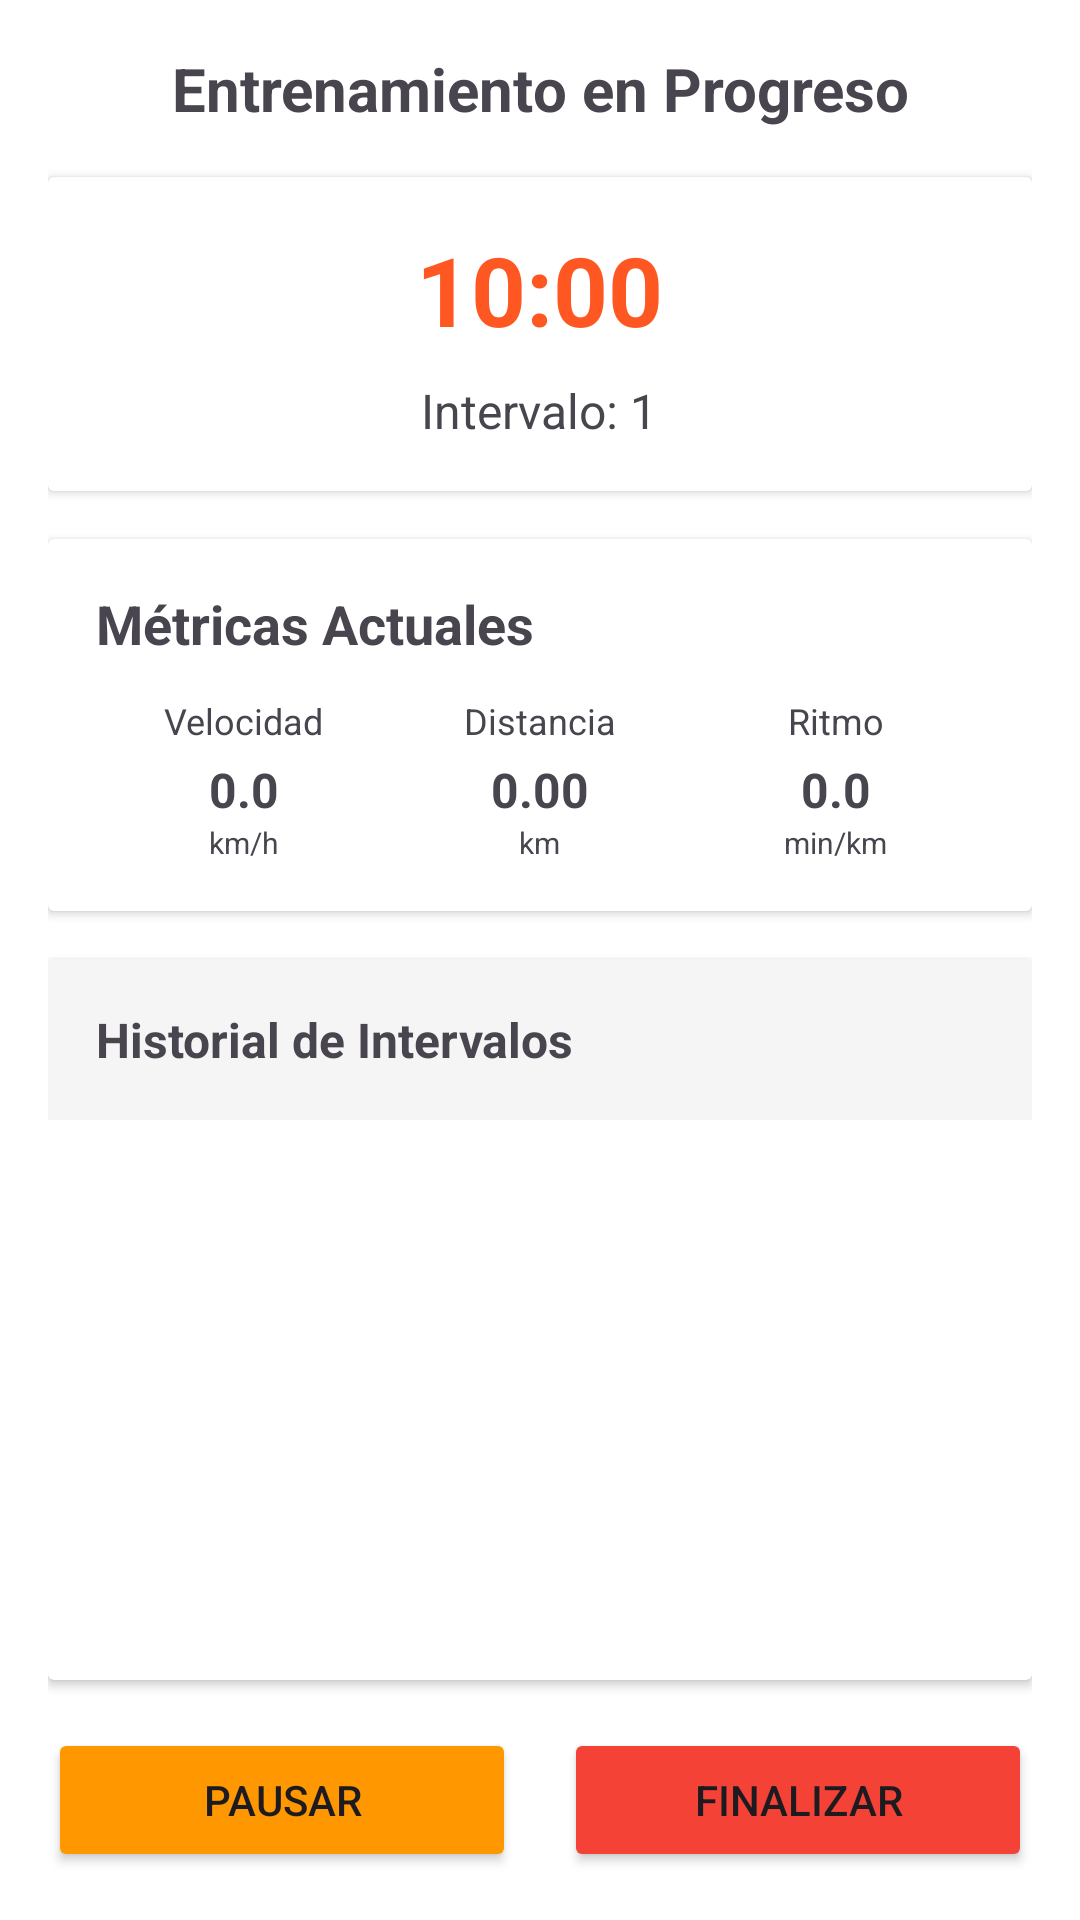

The Android layout XML behind this screen, and the referenced resources:
<!-- AndroidManifest.xml: application theme Theme.CRunner -->
<!-- res/layout/activity_training_session.xml -->
<?xml version="1.0" encoding="utf-8"?>
<LinearLayout xmlns:android="http://schemas.android.com/apk/res/android"
    android:layout_width="match_parent"
    android:layout_height="match_parent"
    android:orientation="vertical"
    android:padding="16dp"
    android:background="@android:color/white">

    
    <TextView
        android:layout_width="match_parent"
        android:layout_height="wrap_content"
        android:text="Entrenamiento en Progreso"
        android:textSize="20sp"
        android:textStyle="bold"
        android:gravity="center"
        android:layout_marginBottom="16dp"/>

    
    <androidx.cardview.widget.CardView
        android:layout_width="match_parent"
        android:layout_height="wrap_content"
        android:layout_marginBottom="16dp"
        android:elevation="4dp">

        <LinearLayout
            android:layout_width="match_parent"
            android:layout_height="wrap_content"
            android:orientation="vertical"
            android:padding="16dp"
            android:gravity="center">

            <TextView
                android:id="@+id/tvTimer"
                android:layout_width="wrap_content"
                android:layout_height="wrap_content"
                android:text="10:00"
                android:textSize="32sp"
                android:textStyle="bold"
                android:textColor="#FF5722"/>

            <TextView
                android:id="@+id/tvCurrentInterval"
                android:layout_width="wrap_content"
                android:layout_height="wrap_content"
                android:text="Intervalo: 1"
                android:textSize="16sp"
                android:layout_marginTop="8dp"/>

        </LinearLayout>

    </androidx.cardview.widget.CardView>

    
    <androidx.cardview.widget.CardView
        android:layout_width="match_parent"
        android:layout_height="wrap_content"
        android:layout_marginBottom="16dp"
        android:elevation="4dp">

        <LinearLayout
            android:layout_width="match_parent"
            android:layout_height="wrap_content"
            android:orientation="vertical"
            android:padding="16dp">

            <TextView
                android:layout_width="match_parent"
                android:layout_height="wrap_content"
                android:text="Métricas Actuales"
                android:textSize="18sp"
                android:textStyle="bold"
                android:layout_marginBottom="12dp"/>

            <LinearLayout
                android:layout_width="match_parent"
                android:layout_height="wrap_content"
                android:orientation="horizontal"
                android:weightSum="3">

                
                <LinearLayout
                    android:id="@+id/layoutSpeed"
                    android:layout_width="0dp"
                    android:layout_height="wrap_content"
                    android:layout_weight="1"
                    android:orientation="vertical"
                    android:gravity="center">

                    <TextView
                        android:layout_width="wrap_content"
                        android:layout_height="wrap_content"
                        android:text="Velocidad"
                        android:textSize="12sp"
                        android:layout_marginBottom="4dp"/>

                    <TextView
                        android:id="@+id/tvCurrentSpeed"
                        android:layout_width="wrap_content"
                        android:layout_height="wrap_content"
                        android:text="0.0"
                        android:textSize="16sp"
                        android:textStyle="bold"/>

                    <TextView
                        android:layout_width="wrap_content"
                        android:layout_height="wrap_content"
                        android:text="km/h"
                        android:textSize="10sp"/>

                </LinearLayout>

                
                <LinearLayout
                    android:id="@+id/layoutDistance"
                    android:layout_width="0dp"
                    android:layout_height="wrap_content"
                    android:layout_weight="1"
                    android:orientation="vertical"
                    android:gravity="center">

                    <TextView
                        android:layout_width="wrap_content"
                        android:layout_height="wrap_content"
                        android:text="Distancia"
                        android:textSize="12sp"
                        android:layout_marginBottom="4dp"/>

                    <TextView
                        android:id="@+id/tvCurrentDistance"
                        android:layout_width="wrap_content"
                        android:layout_height="wrap_content"
                        android:text="0.00"
                        android:textSize="16sp"
                        android:textStyle="bold"/>

                    <TextView
                        android:layout_width="wrap_content"
                        android:layout_height="wrap_content"
                        android:text="km"
                        android:textSize="10sp"/>

                </LinearLayout>

                
                <LinearLayout
                    android:id="@+id/layoutPace"
                    android:layout_width="0dp"
                    android:layout_height="wrap_content"
                    android:layout_weight="1"
                    android:orientation="vertical"
                    android:gravity="center">

                    <TextView
                        android:layout_width="wrap_content"
                        android:layout_height="wrap_content"
                        android:text="Ritmo"
                        android:textSize="12sp"
                        android:layout_marginBottom="4dp"/>

                    <TextView
                        android:id="@+id/tvCurrentPace"
                        android:layout_width="wrap_content"
                        android:layout_height="wrap_content"
                        android:text="0.0"
                        android:textSize="16sp"
                        android:textStyle="bold"/>

                    <TextView
                        android:layout_width="wrap_content"
                        android:layout_height="wrap_content"
                        android:text="min/km"
                        android:textSize="10sp"/>

                </LinearLayout>

            </LinearLayout>

        </LinearLayout>

    </androidx.cardview.widget.CardView>

    
    <androidx.cardview.widget.CardView
        android:layout_width="match_parent"
        android:layout_height="0dp"
        android:layout_weight="1"
        android:layout_marginBottom="16dp"
        android:elevation="4dp">

        <LinearLayout
            android:layout_width="match_parent"
            android:layout_height="match_parent"
            android:orientation="vertical">

            <TextView
                android:layout_width="match_parent"
                android:layout_height="wrap_content"
                android:text="Historial de Intervalos"
                android:textSize="16sp"
                android:textStyle="bold"
                android:padding="16dp"
                android:background="#F5F5F5"/>

            <androidx.recyclerview.widget.RecyclerView
                android:id="@+id/rvIntervals"
                android:layout_width="match_parent"
                android:layout_height="0dp"
                android:layout_weight="1"
                android:padding="8dp"/>

        </LinearLayout>

    </androidx.cardview.widget.CardView>

    
    <LinearLayout
        android:layout_width="match_parent"
        android:layout_height="wrap_content"
        android:orientation="horizontal"
        android:weightSum="2">

        <Button
            android:id="@+id/btnPauseResume"
            android:layout_width="0dp"
            android:layout_height="wrap_content"
            android:layout_weight="1"
            android:text="Pausar"
            android:layout_marginEnd="8dp"
            android:backgroundTint="#FF9800"/>

        <Button
            android:id="@+id/btnFinishTraining"
            android:layout_width="0dp"
            android:layout_height="wrap_content"
            android:layout_weight="1"
            android:text="Finalizar"
            android:layout_marginStart="8dp"
            android:backgroundTint="#F44336"/>

    </LinearLayout>

</LinearLayout>
<!-- resources referenced by this layout -->
<resources>
  <style name="Theme.CRunner" parent="Base.Theme.CRunner" />
  <style name="Base.Theme.CRunner" parent="Theme.Material3.DayNight.NoActionBar">
          
          
      </style>
</resources>
